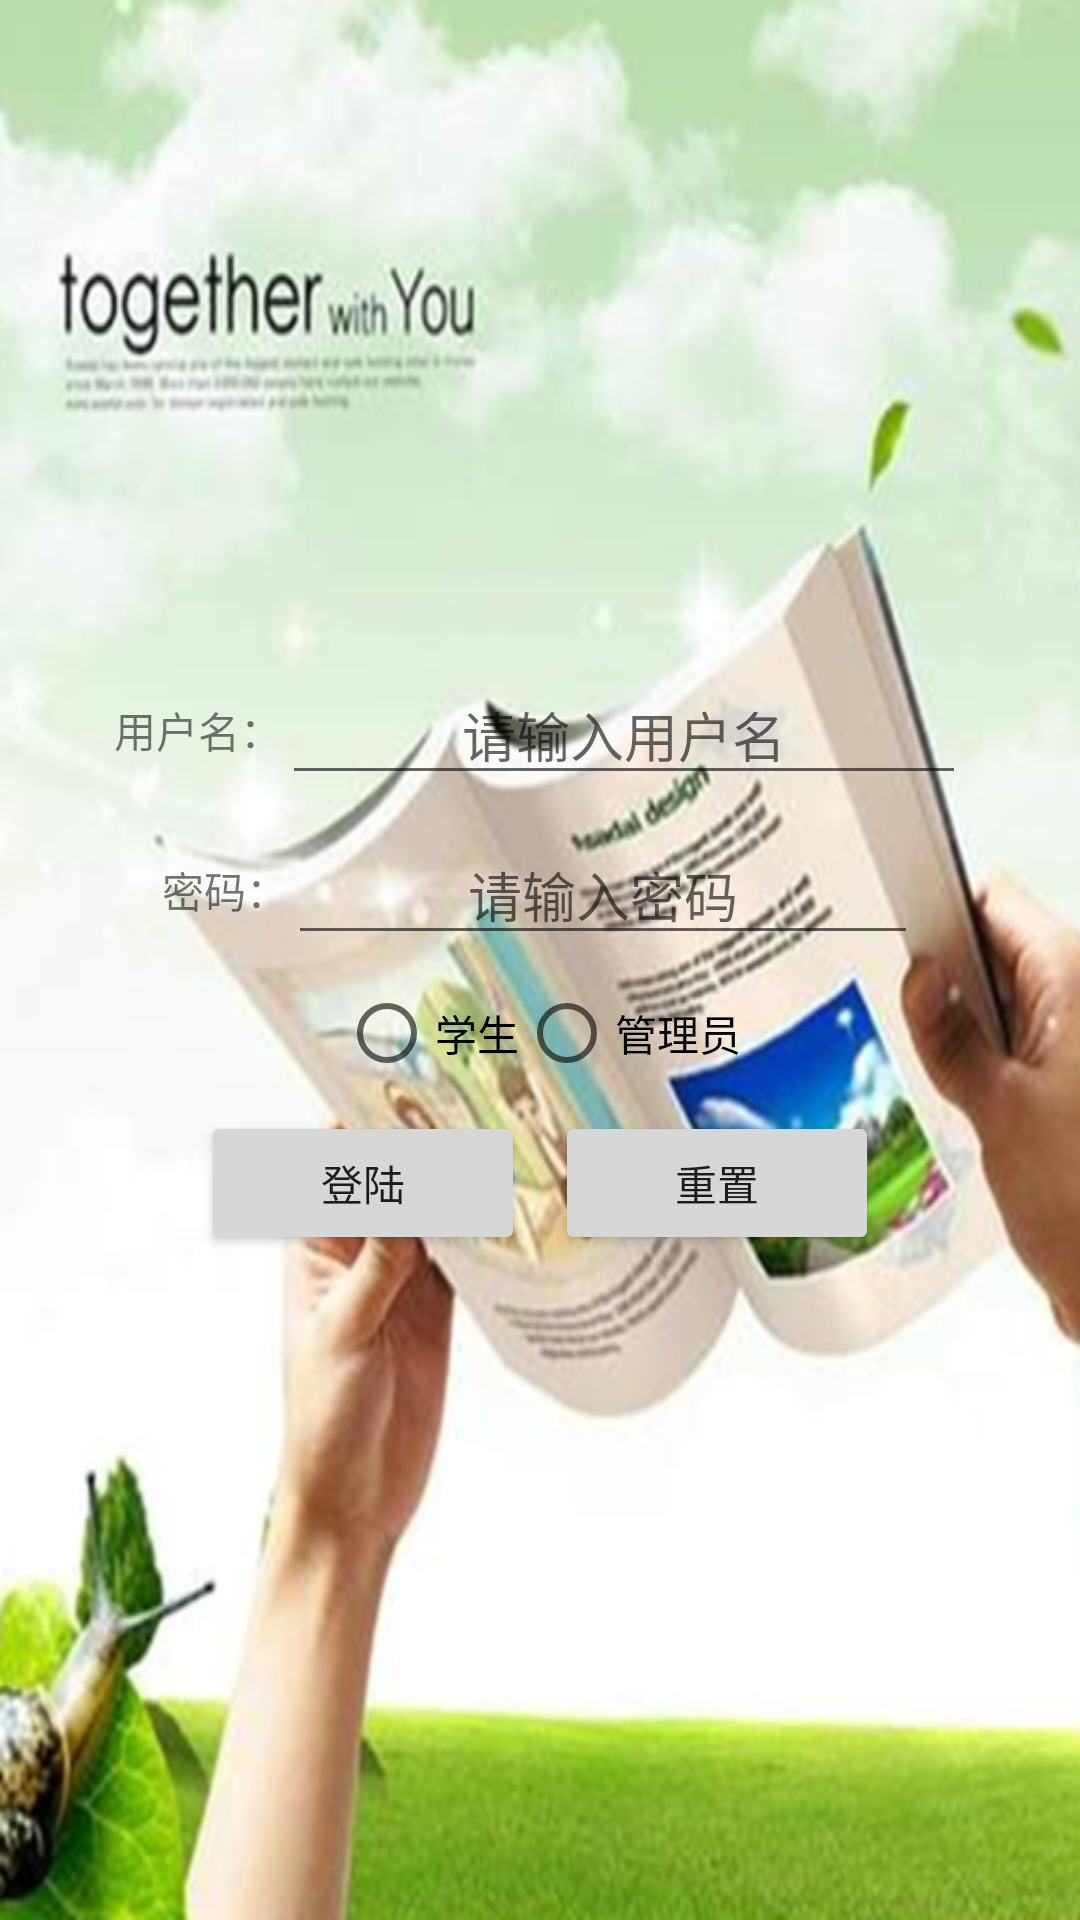

Reconstruct the res/layout file that produces this screen, plus the resources it refers to.
<!-- AndroidManifest.xml: activity theme CustomActionBarStyle -->
<!-- res/layout/activity_login.xml -->
<LinearLayout xmlns:android="http://schemas.android.com/apk/res/android"
    xmlns:tools="http://schemas.android.com/tools"
    android:layout_width="match_parent"
    android:layout_height="match_parent"
    android:gravity="center"
    android:background="@drawable/login_back"
    android:orientation="vertical" >o

    <LinearLayout
        android:layout_width="match_parent"
        android:layout_height="wrap_content"
        android:gravity="center"
        android:orientation="horizontal" >

        <TextView
            android:layout_width="wrap_content"
            android:layout_height="wrap_content"
            android:text="@string/user" />

        <EditText
            android:id="@+id/user_value"
            android:layout_width="wrap_content"
            android:layout_height="wrap_content"
            android:paddingLeft="60dp"
            android:paddingRight="60dp"
            android:hint="@string/user_value" />
    </LinearLayout>

    <LinearLayout
        android:layout_width="match_parent"
        android:layout_height="wrap_content"
        android:layout_marginTop="10dp"
        android:gravity="center"
        android:orientation="horizontal" >

        <TextView
            android:layout_width="wrap_content"
            android:layout_height="wrap_content"
            android:text="@string/password" />

        <EditText
            android:id="@+id/password_value"
            android:layout_width="wrap_content"
            android:layout_height="wrap_content"
            android:paddingLeft="60dp"
            android:inputType="textPassword"
            android:paddingRight="60dp"
            android:hint="@string/password_value" />
    </LinearLayout>

    <LinearLayout
        android:layout_width="match_parent"
        android:layout_height="wrap_content"
        android:layout_marginTop="10dp"
        android:gravity="center"
        android:orientation="horizontal" >

        <RadioGroup
            android:id="@+id/person"
            android:layout_width="wrap_content"
            android:layout_height="wrap_content"
            android:orientation="horizontal" >

            <RadioButton
                android:id="@+id/student"
                android:layout_width="wrap_content"
                android:layout_height="wrap_content"
                android:text="@string/student" >
            </RadioButton>

            <RadioButton
                android:layout_width="wrap_content"
                android:layout_height="wrap_content"
                android:text="@string/administrator" >
            </RadioButton>
        </RadioGroup>
    </LinearLayout>

    <LinearLayout
        android:layout_width="match_parent"
        android:layout_height="wrap_content"
        android:layout_marginTop="10dp"
        android:gravity="center"
        android:orientation="horizontal" >

        <Button
            android:id="@+id/login"
            android:layout_width="wrap_content"
            android:layout_height="wrap_content"
            android:gravity="center"
            android:paddingLeft="40dp"
            android:paddingRight="40dp"
            android:text="@string/login" />

        <Button
            android:id="@+id/reset"
            android:layout_width="wrap_content"
            android:layout_height="wrap_content"
            android:layout_marginLeft="10dp"
            android:gravity="center"
            android:paddingLeft="40dp"
            android:paddingRight="40dp"
            android:text="@string/reset" />
    </LinearLayout>

</LinearLayout>
<!-- resources referenced by this layout -->
<resources>
  <!-- drawable login_back: png bitmap (drawable, 515768 bytes) -->
  <string name="administrator">管理员</string>
  <string name="login">登陆</string>
  <string name="password">密码：</string>
  <string name="password_value">请输入密码</string>
  <string name="reset">重置</string>
  <string name="student">学生</string>
  <string name="user">用户名：</string>
  <string name="user_value">请输入用户名</string>
  <style name="CustomActionBarStyle" parent="@style/AppTheme">
          
          <item name="android:titleTextStyle">@style/AcBar_titleStyle</item>
          <item name="colorPrimary">#cdbce1</item>
      </style>
  <style name="AppTheme" parent="Theme.AppCompat.Light.DarkActionBar">
          
      </style>
  <style name="AcBar_titleStyle">
          <item name="android:textSize">18sp</item>
          <item name="android:textColor">#D01839</item>
      </style>
</resources>
